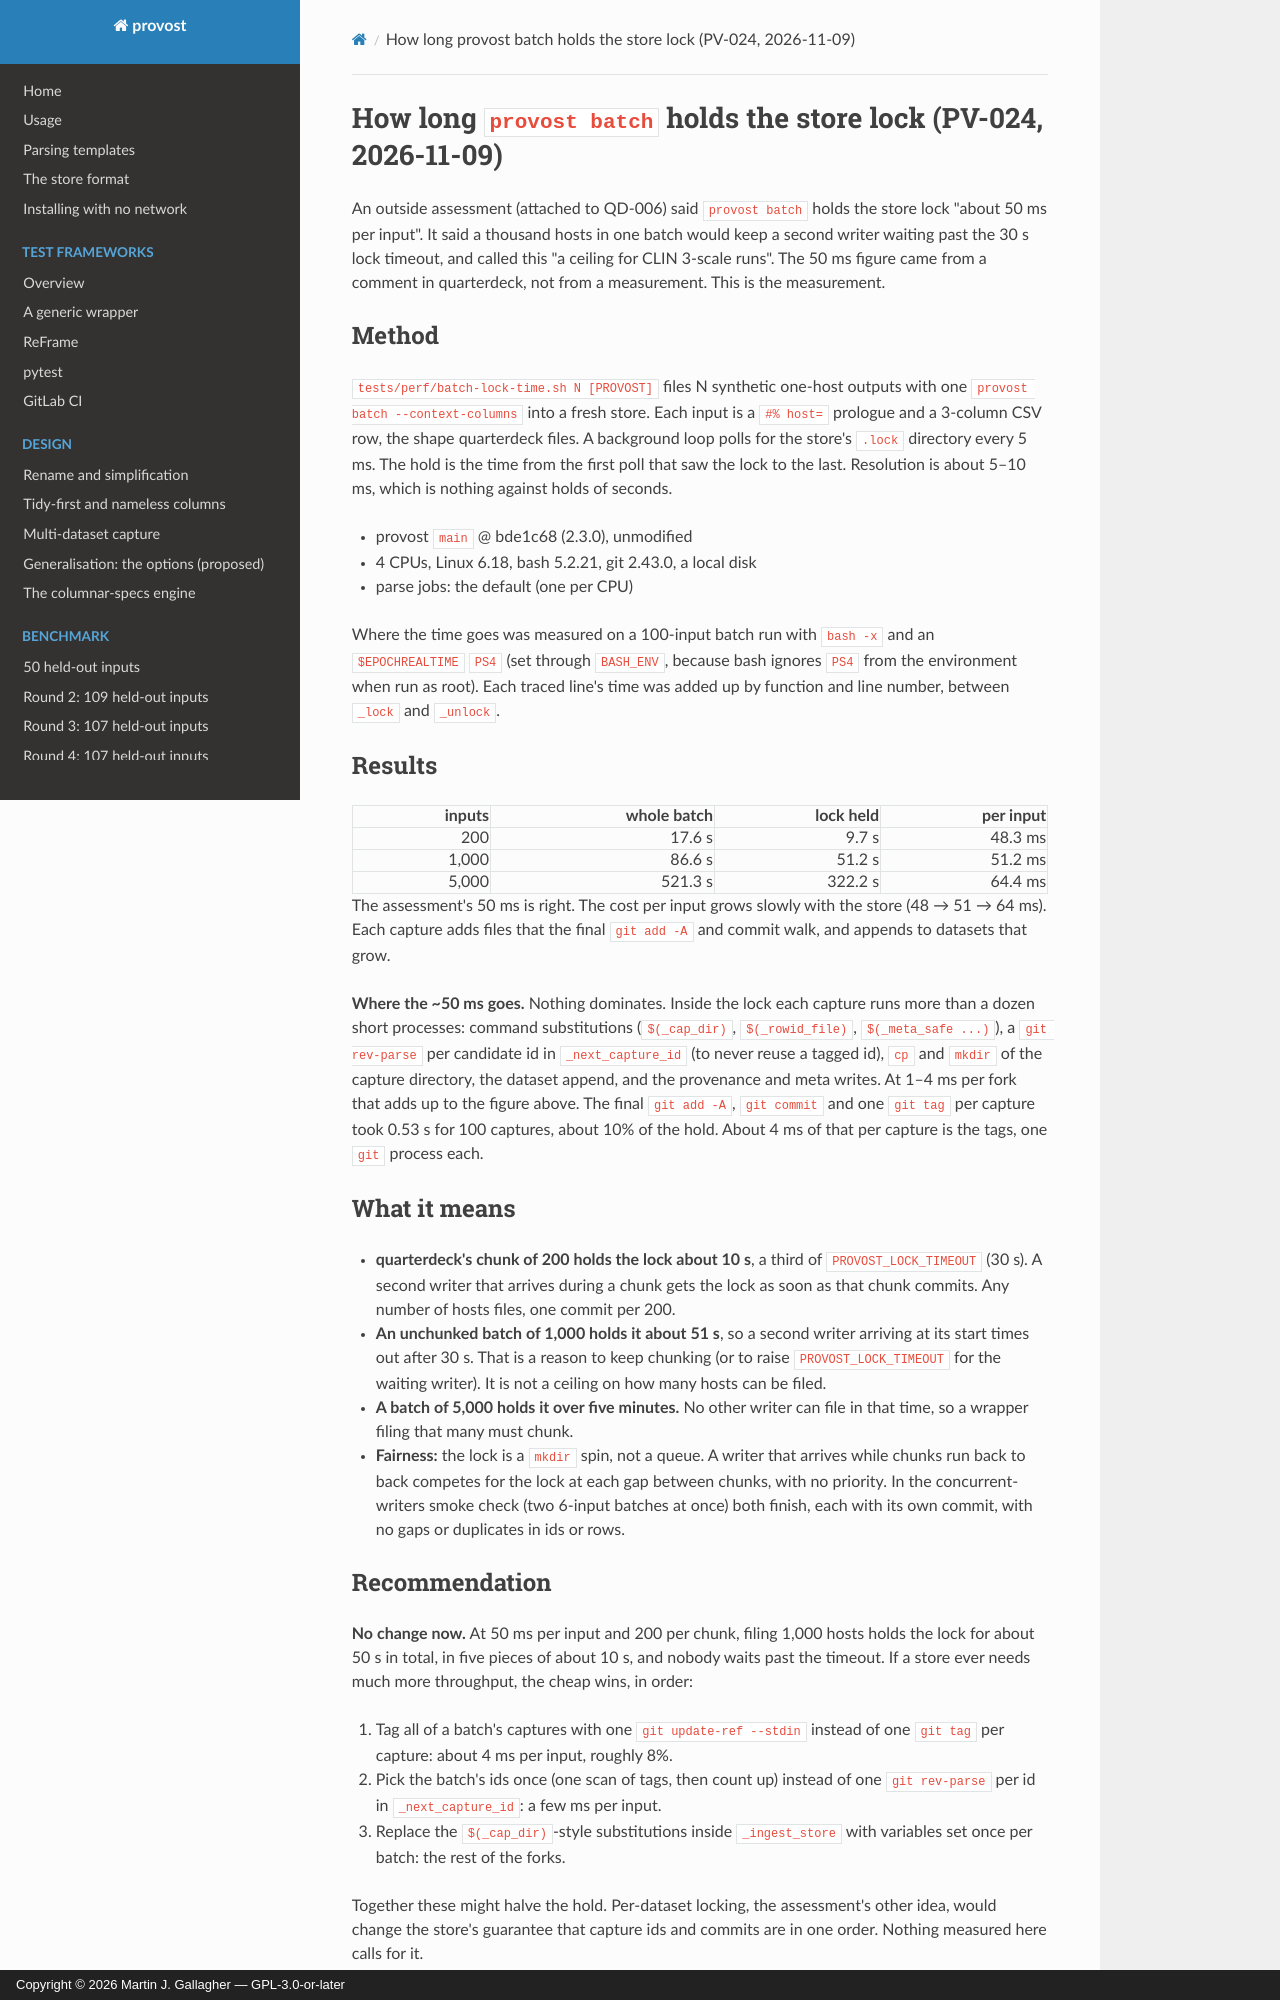

repository: MartinGallagher-code/provost · page: lock-2026-11-09-batch-hold/index.html · generator: mkdocs · copyright: Copyright © 2026 Martin J. Gallagher — GPL-3.0-or-later

# How long `provost batch` holds the store lock (PV-024, 2026-11-09)

An outside assessment (attached to QD-006) said `provost batch` holds the
store lock "about 50 ms per input". It said a thousand hosts in one batch
would keep a second writer waiting past the 30 s lock timeout, and called this
"a ceiling for CLIN 3-scale runs". The 50 ms figure came from a comment in
quarterdeck, not from a measurement. This is the measurement.

## Method

`tests/perf/batch-lock-time.sh N [PROVOST]` files N synthetic one-host outputs
with one `provost batch --context-columns` into a fresh store. Each input is a
`#% host=` prologue and a 3-column CSV row, the shape quarterdeck files. A
background loop polls for the store's `.lock` directory every 5 ms. The hold
is the time from the first poll that saw the lock to the last. Resolution is
about 5–10 ms, which is nothing against holds of seconds.

- provost `main` @ bde1c68 (2.3.0), unmodified
- 4 CPUs, Linux 6.18, bash 5.2.21, git 2.43.0, a local disk
- parse jobs: the default (one per CPU)

Where the time goes was measured on a 100-input batch run with `bash -x` and an
`$EPOCHREALTIME` `PS4` (set through `BASH_ENV`, because bash ignores `PS4`
from the environment when run as root). Each traced line's time was added up
by function and line number, between `_lock` and `_unlock`.

## Results

| inputs | whole batch | lock held | per input |
|---:|---:|---:|---:|
| 200 | 17.6 s | 9.7 s | 48.3 ms |
| 1,000 | 86.6 s | 51.2 s | 51.2 ms |
| 5,000 | 521.3 s | 322.2 s | 64.4 ms |

The assessment's 50 ms is right. The cost per input grows slowly with the
store (48 → 51 → 64 ms). Each capture adds files that the final
`git add -A` and commit walk, and appends to datasets that grow.

**Where the ~50 ms goes.** Nothing dominates. Inside the lock each capture
runs more than a dozen short processes: command substitutions (`$(_cap_dir)`,
`$(_rowid_file)`, `$(_meta_safe ...)`), a `git rev-parse` per candidate id in
`_next_capture_id` (to never reuse a tagged id), `cp` and `mkdir` of the
capture directory, the dataset append, and the provenance and meta writes. At
1–4 ms per fork that adds up to the figure above. The final `git add -A`,
`git commit` and one `git tag` per capture took 0.53 s for 100 captures,
about 10% of the hold. About 4 ms of that per capture is the tags, one
`git` process each.

## What it means

- **quarterdeck's chunk of 200 holds the lock about 10 s**, a third of
  `PROVOST_LOCK_TIMEOUT` (30 s). A second writer that arrives during a chunk
  gets the lock as soon as that chunk commits. Any number of hosts files, one
  commit per 200.
- **An unchunked batch of 1,000 holds it about 51 s**, so a second writer
  arriving at its start times out after 30 s. That is a reason to keep
  chunking (or to raise `PROVOST_LOCK_TIMEOUT` for the waiting writer). It is
  not a ceiling on how many hosts can be filed.
- **A batch of 5,000 holds it over five minutes.** No other writer can file
  in that time, so a wrapper filing that many must chunk.
- **Fairness:** the lock is a `mkdir` spin, not a queue. A writer that arrives
  while chunks run back to back competes for the lock at each gap between
  chunks, with no priority. In the concurrent-writers smoke check (two
  6-input batches at once) both finish, each with its own commit, with no
  gaps or duplicates in ids or rows.
